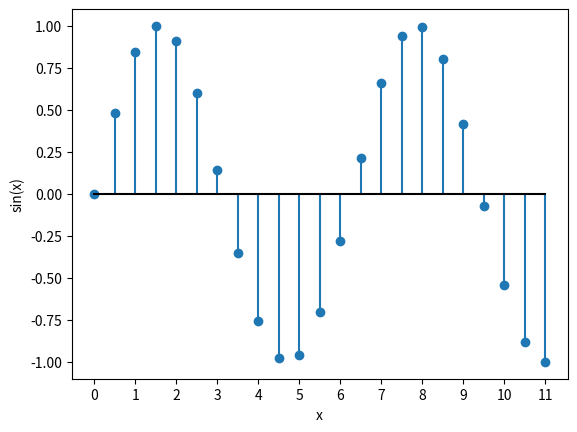

The matplotlib source for this figure:
from scipy.io import wavfile
import matplotlib.pyplot as plt
import numpy as np


# sample_rate, data = wavfile.read(r"src/music_sounds/cat.wav")

# # print(data.dtype) => format wav
# # wavfile.write(r"src/music_sounds/.wav", sample_rate, data)



# duration = len(data)/sample_rate
# times = np.arange(0, duration, 1/sample_rate)

# # data[:, 0] => gauche, data[:, 1] => droite, c'est stéréo

# plt.rcParams["figure.figsize"] = (10, 5)
# plt.plot(times, data[:, 0], label="Gauche")
# plt.plot(times, data[:, 1], label="Droite")
# plt.xlabel("Time (s)")
# plt.ylabel("Amplitude")
# plt.legend()
# plt.show()

# times = np.arange(0, 3, 1/48000)
# data_1 = np.cos(2*np.pi*440*times, dtype=np.float32)

# wavfile.write(r"src/music_sounds/aaa.wav", 48000, data_1)

# plt.plot(times, data)
# plt.show()



t = np.arange(0, 11.5, 0.5)
sin = np.sin(t)

plt.stem(t, sin, basefmt="black")
plt.xlabel("x")
plt.xticks(np.arange(0, 12))
plt.ylabel("sin(x)")
plt.show()
